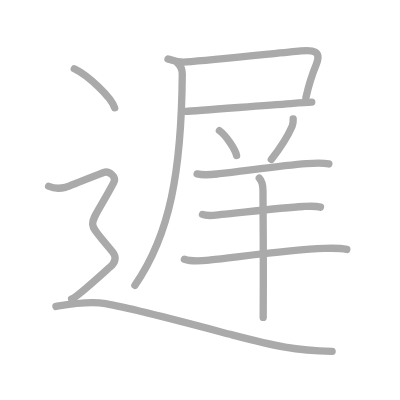
t = 0.00 s
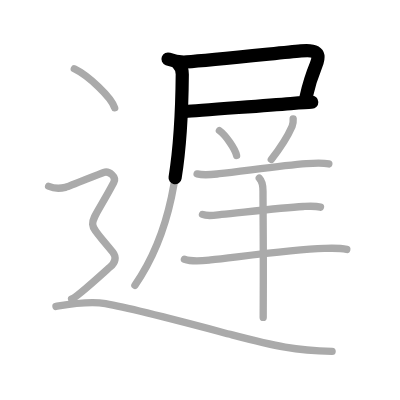
t = 2.50 s
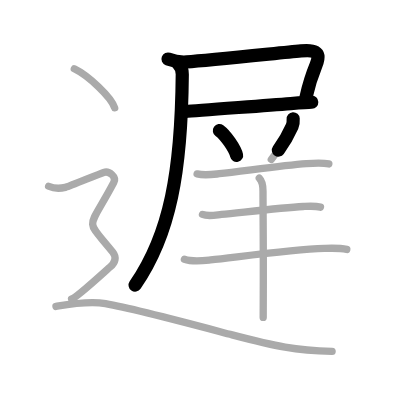
t = 4.75 s
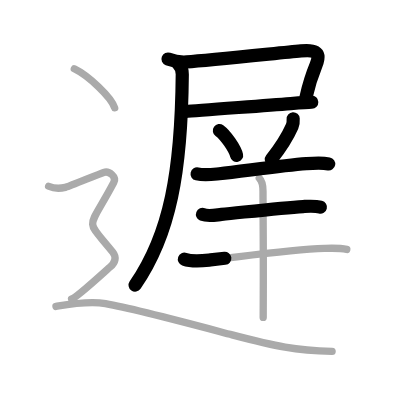
t = 7.25 s
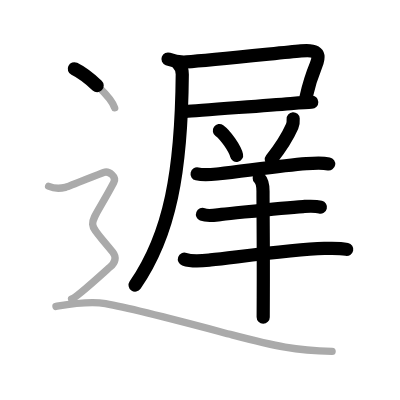
t = 9.50 s
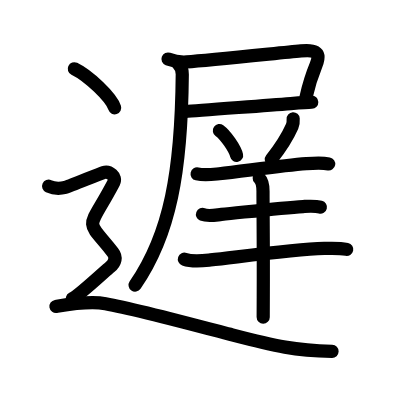
t = 12.00 s

The animated SVG that drew these frames (rendered in a browser with its animation timeline set to each time). Animation: 12 SMIL elements (animate=12); one cycle of 12.00 s.

<?xml version="1.0" standalone="no"?>
<!DOCTYPE svg PUBLIC "-//W3C//DTD SVG 1.1//EN"   "http://www.w3.org/Graphics/SVG/1.1/DTD/svg11.dtd">
<svg width="400px" height="400px"  version="1.1" xmlns="http://www.w3.org/2000/svg">
  <defs>
    <marker id="Triangle" viewBox="0 0 10 10" refX="0" refY="5" markerUnits="strokeWidth" markerWidth="3" style="stroke-opacity:0%;fill:#aaaaaa;" markerHeight="2" orient="auto">
      <path d="M 0 0 L 10 5 L 0 10 z" />
    </marker>
    
    <marker id="Arrow" viewBox="0 0 10 10" refX="5" refY="5" markerUnits="strokeWidth" markerWidth="1.8" style="stroke-opacity:0%;fill:#770000;" markerHeight="2" orient="auto">
      <path d="M 0 4 L 6 4 L 4 1 L 10 5 L 4 9 L 6 6 L 0 6 z" />
        <circle cx="5" cy="5" r="5" />
      </marker>
    
    <marker id="TriangleRed" viewBox="0 0 10 10" refX="0" refY="5" markerUnits="strokeWidth" markerWidth="3" style="stroke-opacity:0%;fill:#CC0000;" markerHeight="2" orient="auto">
      <path d="M 0 0 L 10 5 L 0 10 z" />
    </marker>
    
    <marker id="ArrowRed" viewBox="0 0 10 10" refX="5" refY="5" markerUnits="strokeWidth" markerWidth="1.8" style="stroke-opacity:0%;fill:#CC0000;" markerHeight="2" orient="auto">
      <path d="M 0 4 L 6 4 L 4 1 L 10 5 L 4 9 L 6 6 L 0 6 z" />
        <circle cx="5" cy="5" r="5" />
      </marker>
    
  </defs>
  
  <path style="fill:#ffffff; fill-opacity:100%; fill-rule:evenodd; stroke-width:0;" d="M 0 0 L 400px 0 L 400px 400px L 0 400px L 0 0" />

  <g transform="scale(3.6697247706422 3.6697247706422)">
<path style="fill:none; fill-opacity:0%; fill-rule:evenodd; stroke:#aaaaaa; stroke-opacity:100%; stroke-width: 1.5pt; stroke-linejoin:round; stroke-linecap:round;" d="M45.78 16.09c1.27 0.47 3.75 0.89 5.1 0.79c6.18-0.44 24.04-2.32 31.14-3c3.22-0.31 5.73-0.05 4.12 3.8c-1.12 2.7-1.84 4.72-2.79 9"></path>
<path style="fill:none; fill-opacity:0%; fill-rule:evenodd; stroke:#aaaaaa; stroke-opacity:100%; stroke-width: 1.5pt; stroke-linejoin:round; stroke-linecap:round;" d="M50.66 30.35c2.83-0.12 19.2-1.46 28.58-2.13c2.75-0.2 4.84-0.34 5.71-0.37"></path>
<path style="fill:none; fill-opacity:0%; fill-rule:evenodd; stroke:#aaaaaa; stroke-opacity:100%; stroke-width: 1.5pt; stroke-linejoin:round; stroke-linecap:round;" d="M48.43 17.25c0.82 0.75 1.25 2.09 1.24 3c-0.23 26.39-3.29 43.63-12.91 57.5"></path>
<path style="fill:none; fill-opacity:0%; fill-rule:evenodd; stroke:#aaaaaa; stroke-opacity:100%; stroke-width: 1.5pt; stroke-linejoin:round; stroke-linecap:round;" d="M59.79 35.59c1.65 1.19 4.26 4.91 4.68 6.77"></path>
<path style="fill:none; fill-opacity:0%; fill-rule:evenodd; stroke:#aaaaaa; stroke-opacity:100%; stroke-width: 1.5pt; stroke-linejoin:round; stroke-linecap:round;" d="M79.89 32.39c0.05 0.71-0.01 1.4-0.29 2.05c-1.35 3.06-2.85 5.43-5.67 9.01"></path>
<path style="fill:none; fill-opacity:0%; fill-rule:evenodd; stroke:#aaaaaa; stroke-opacity:100%; stroke-width: 1.5pt; stroke-linejoin:round; stroke-linecap:round;" d="M53.71 47.39c2.04 0.48 4.18 0.15 6.05-0.05c6.13-0.64 17.05-2.23 23.73-2.73c2.02-0.15 4.11-0.31 6.12 0.06"></path>
<path style="fill:none; fill-opacity:0%; fill-rule:evenodd; stroke:#aaaaaa; stroke-opacity:100%; stroke-width: 1.5pt; stroke-linejoin:round; stroke-linecap:round;" d="M55.18 58.44c1.52 0.62 3.62 0.15 5.18-0.01c5.92-0.58 16.37-1.83 22.26-2.15c1.55-0.08 3.19-0.21 4.71 0.17"></path>
<path style="fill:none; fill-opacity:0%; fill-rule:evenodd; stroke:#aaaaaa; stroke-opacity:100%; stroke-width: 1.5pt; stroke-linejoin:round; stroke-linecap:round;" d="M50.25 70.63c2.24 0.8 4.83 0.45 7.12 0.2c8.04-0.87 22.05-2.81 31.01-3.13c2.03-0.07 4.13-0.16 6.12 0.27"></path>
<path style="fill:none; fill-opacity:0%; fill-rule:evenodd; stroke:#aaaaaa; stroke-opacity:100%; stroke-width: 1.5pt; stroke-linejoin:round; stroke-linecap:round;" d="M70.65 48.56c0.83 0.83 1.02 2.06 1.02 3.56c0 6.51 0.14 15.5 0.07 28.88c-0.01 1.91-0.02 3.76-0.02 5.5"></path>
<path style="fill:none; fill-opacity:0%; fill-rule:evenodd; stroke:#aaaaaa; stroke-opacity:100%; stroke-width: 1.5pt; stroke-linejoin:round; stroke-linecap:round;" d="M20.25 18.75c3.88 1.88 10.03 7.71 11 10.63"></path>
<path style="fill:none; fill-opacity:0%; fill-rule:evenodd; stroke:#aaaaaa; stroke-opacity:100%; stroke-width: 1.5pt; stroke-linejoin:round; stroke-linecap:round;" d="M13.25 50.75c2.25 1 3.75 0.5 4.75 0.25s8.75-3.5 10.25-4s3.59 1.16 2.75 2.75c-7.25 13.75-8 9.25-0.25 19c1.04 1.31 0.75 2.75-0.75 4S21 81 19.5 81.5"></path>
<path style="fill:none; fill-opacity:0%; fill-rule:evenodd; stroke:#aaaaaa; stroke-opacity:100%; stroke-width: 1.5pt; stroke-linejoin:round; stroke-linecap:round;" d="M15.25 83.5c3-0.5 8.96-1.55 13.5-0.75c8.5 1.5 28.75 7 34.5 8.5c12.1 3.16 17.25 4.25 27.25 4.5"></path>

<path style="fill:none; fill-opacity:0%; fill-rule:evenodd; stroke:#000000; stroke-opacity:100%; stroke-width: 2.7pt; stroke-linejoin:round; stroke-linecap:round;" d="M45.78 16.09c1.27 0.47 3.75 0.89 5.1 0.79c6.18-0.44 24.04-2.32 31.14-3c3.22-0.31 5.73-0.05 4.12 3.8c-1.12 2.7-1.84 4.72-2.79 9" pathLength="100" stroke-dashoffset="100" stroke-dasharray="100 105"><animate id="dashAnim1" attributeName="stroke-dashoffset" from="100" to="0" dur="1s" calcMode="linear" fill="freeze"/></path>
<path style="fill:none; fill-opacity:0%; fill-rule:evenodd; stroke:#000000; stroke-opacity:100%; stroke-width: 2.7pt; stroke-linejoin:round; stroke-linecap:round;" d="M50.66 30.35c2.83-0.12 19.2-1.46 28.58-2.13c2.75-0.2 4.84-0.34 5.71-0.37" pathLength="100" stroke-dashoffset="100" stroke-dasharray="100 105"><animate id="dashAnim2" attributeName="stroke-dashoffset" from="100" to="0" dur="1s" calcMode="linear" begin="dashAnim1.end" fill="freeze"/></path>
<path style="fill:none; fill-opacity:0%; fill-rule:evenodd; stroke:#000000; stroke-opacity:100%; stroke-width: 2.7pt; stroke-linejoin:round; stroke-linecap:round;" d="M48.43 17.25c0.82 0.75 1.25 2.09 1.24 3c-0.23 26.39-3.29 43.63-12.91 57.5" pathLength="100" stroke-dashoffset="100" stroke-dasharray="100 105"><animate id="dashAnim3" attributeName="stroke-dashoffset" from="100" to="0" dur="1s" calcMode="linear" begin="dashAnim2.end" fill="freeze"/></path>
<path style="fill:none; fill-opacity:0%; fill-rule:evenodd; stroke:#000000; stroke-opacity:100%; stroke-width: 2.7pt; stroke-linejoin:round; stroke-linecap:round;" d="M59.79 35.59c1.65 1.19 4.26 4.91 4.68 6.77" pathLength="100" stroke-dashoffset="100" stroke-dasharray="100 105"><animate id="dashAnim4" attributeName="stroke-dashoffset" from="100" to="0" dur="1s" calcMode="linear" begin="dashAnim3.end" fill="freeze"/></path>
<path style="fill:none; fill-opacity:0%; fill-rule:evenodd; stroke:#000000; stroke-opacity:100%; stroke-width: 2.7pt; stroke-linejoin:round; stroke-linecap:round;" d="M79.89 32.39c0.05 0.71-0.01 1.4-0.29 2.05c-1.35 3.06-2.85 5.43-5.67 9.01" pathLength="100" stroke-dashoffset="100" stroke-dasharray="100 105"><animate id="dashAnim5" attributeName="stroke-dashoffset" from="100" to="0" dur="1s" calcMode="linear" begin="dashAnim4.end" fill="freeze"/></path>
<path style="fill:none; fill-opacity:0%; fill-rule:evenodd; stroke:#000000; stroke-opacity:100%; stroke-width: 2.7pt; stroke-linejoin:round; stroke-linecap:round;" d="M53.71 47.39c2.04 0.48 4.18 0.15 6.05-0.05c6.13-0.64 17.05-2.23 23.73-2.73c2.02-0.15 4.11-0.31 6.12 0.06" pathLength="100" stroke-dashoffset="100" stroke-dasharray="100 105"><animate id="dashAnim6" attributeName="stroke-dashoffset" from="100" to="0" dur="1s" calcMode="linear" begin="dashAnim5.end" fill="freeze"/></path>
<path style="fill:none; fill-opacity:0%; fill-rule:evenodd; stroke:#000000; stroke-opacity:100%; stroke-width: 2.7pt; stroke-linejoin:round; stroke-linecap:round;" d="M55.18 58.44c1.52 0.62 3.62 0.15 5.18-0.01c5.92-0.58 16.37-1.83 22.26-2.15c1.55-0.08 3.19-0.21 4.71 0.17" pathLength="100" stroke-dashoffset="100" stroke-dasharray="100 105"><animate id="dashAnim7" attributeName="stroke-dashoffset" from="100" to="0" dur="1s" calcMode="linear" begin="dashAnim6.end" fill="freeze"/></path>
<path style="fill:none; fill-opacity:0%; fill-rule:evenodd; stroke:#000000; stroke-opacity:100%; stroke-width: 2.7pt; stroke-linejoin:round; stroke-linecap:round;" d="M50.25 70.63c2.24 0.8 4.83 0.45 7.12 0.2c8.04-0.87 22.05-2.81 31.01-3.13c2.03-0.07 4.13-0.16 6.12 0.27" pathLength="100" stroke-dashoffset="100" stroke-dasharray="100 105"><animate id="dashAnim8" attributeName="stroke-dashoffset" from="100" to="0" dur="1s" calcMode="linear" begin="dashAnim7.end" fill="freeze"/></path>
<path style="fill:none; fill-opacity:0%; fill-rule:evenodd; stroke:#000000; stroke-opacity:100%; stroke-width: 2.7pt; stroke-linejoin:round; stroke-linecap:round;" d="M70.65 48.56c0.83 0.83 1.02 2.06 1.02 3.56c0 6.51 0.14 15.5 0.07 28.88c-0.01 1.91-0.02 3.76-0.02 5.5" pathLength="100" stroke-dashoffset="100" stroke-dasharray="100 105"><animate id="dashAnim9" attributeName="stroke-dashoffset" from="100" to="0" dur="1s" calcMode="linear" begin="dashAnim8.end" fill="freeze"/></path>
<path style="fill:none; fill-opacity:0%; fill-rule:evenodd; stroke:#000000; stroke-opacity:100%; stroke-width: 2.7pt; stroke-linejoin:round; stroke-linecap:round;" d="M20.25 18.75c3.88 1.88 10.03 7.71 11 10.63" pathLength="100" stroke-dashoffset="100" stroke-dasharray="100 105"><animate id="dashAnim10" attributeName="stroke-dashoffset" from="100" to="0" dur="1s" calcMode="linear" begin="dashAnim9.end" fill="freeze"/></path>
<path style="fill:none; fill-opacity:0%; fill-rule:evenodd; stroke:#000000; stroke-opacity:100%; stroke-width: 2.7pt; stroke-linejoin:round; stroke-linecap:round;" d="M13.25 50.75c2.25 1 3.75 0.5 4.75 0.25s8.75-3.5 10.25-4s3.59 1.16 2.75 2.75c-7.25 13.75-8 9.25-0.25 19c1.04 1.31 0.75 2.75-0.75 4S21 81 19.5 81.5" pathLength="100" stroke-dashoffset="100" stroke-dasharray="100 105"><animate id="dashAnim11" attributeName="stroke-dashoffset" from="100" to="0" dur="1s" calcMode="linear" begin="dashAnim10.end" fill="freeze"/></path>
<path style="fill:none; fill-opacity:0%; fill-rule:evenodd; stroke:#000000; stroke-opacity:100%; stroke-width: 2.7pt; stroke-linejoin:round; stroke-linecap:round;" d="M15.25 83.5c3-0.5 8.96-1.55 13.5-0.75c8.5 1.5 28.75 7 34.5 8.5c12.1 3.16 17.25 4.25 27.25 4.5" pathLength="100" stroke-dashoffset="100" stroke-dasharray="100 105"><animate id="dashAnim12" attributeName="stroke-dashoffset" from="100" to="0" dur="1s" calcMode="linear" begin="dashAnim11.end" fill="freeze"/></path>

</g>

</svg>  
          
